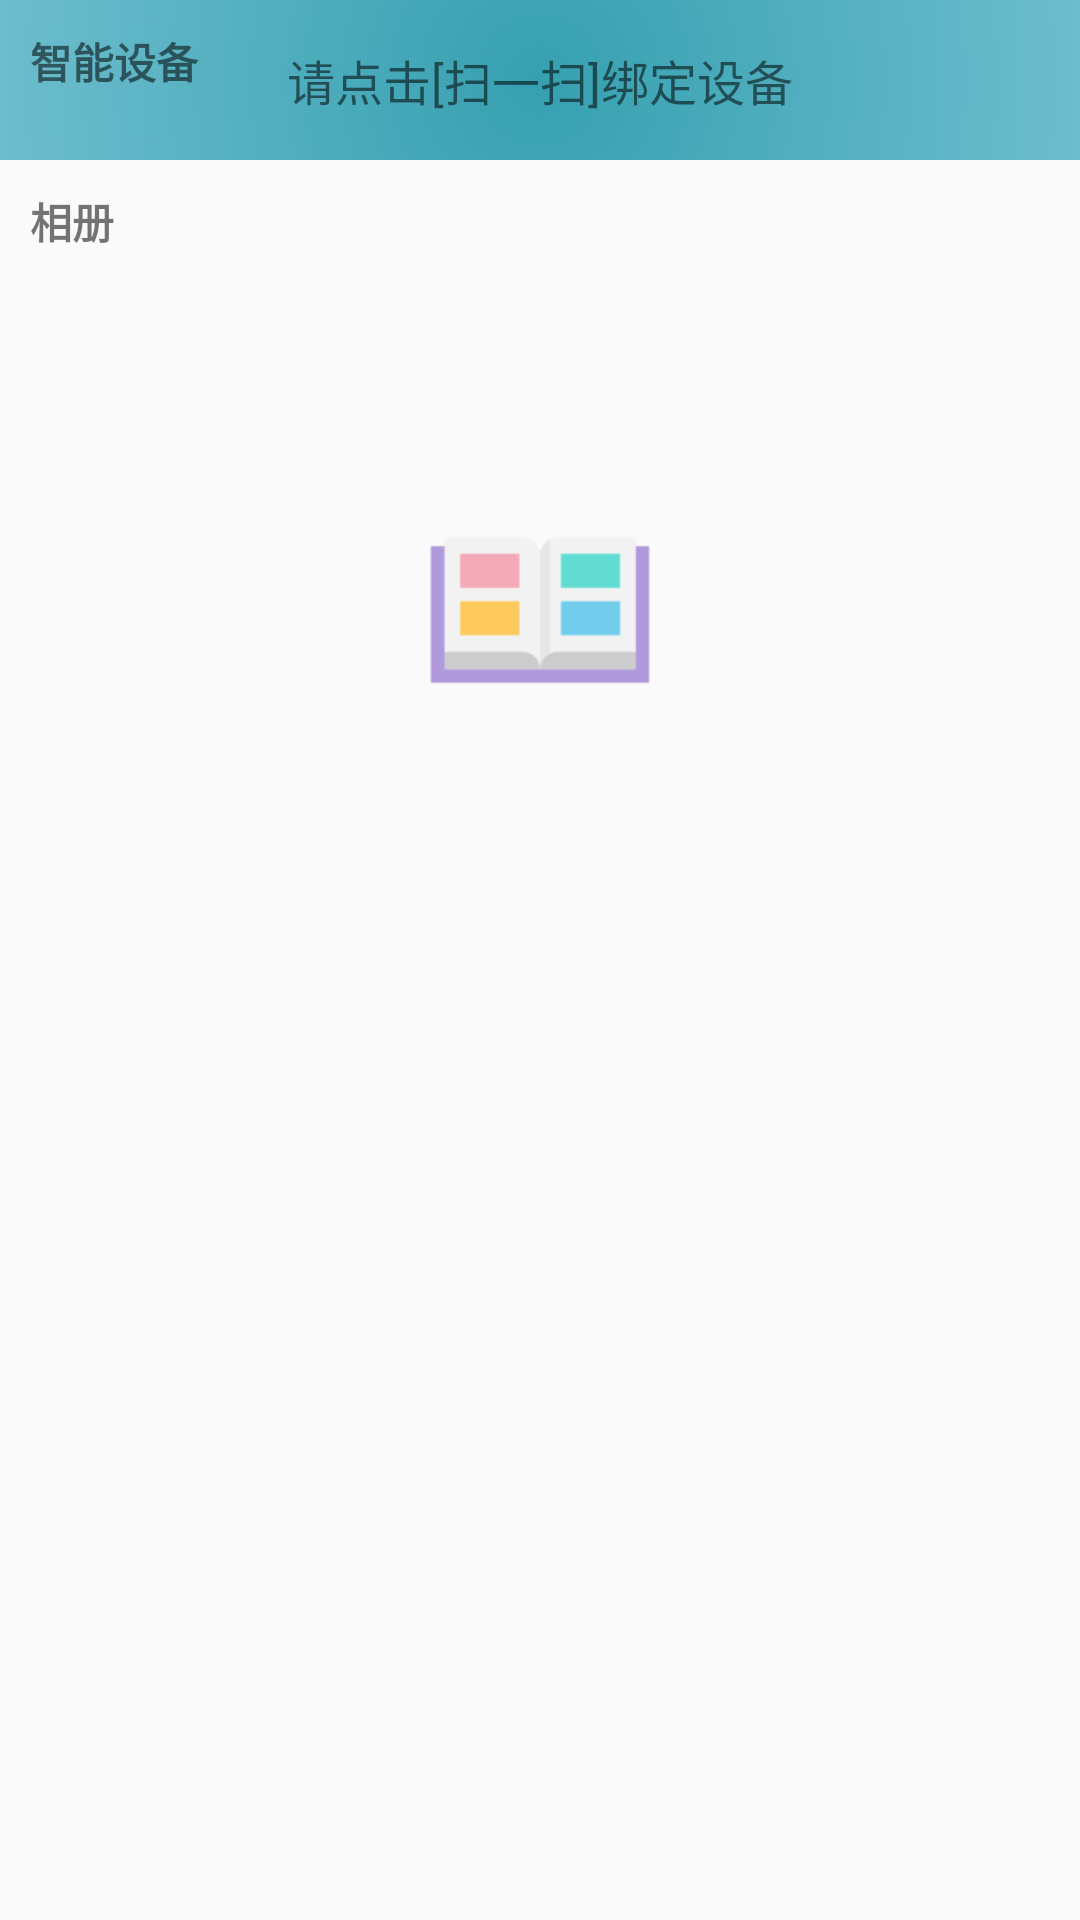

This screen was rendered from an Android layout file. Write that file and the resources it references.
<!-- AndroidManifest.xml: application theme AppTheme -->
<!-- res/layout/fragment_contacts.xml -->
<?xml version="1.0" encoding="utf-8"?>
<android.support.v4.widget.NestedScrollView xmlns:android="http://schemas.android.com/apk/res/android"
    android:layout_width="match_parent"
    android:layout_height="wrap_content">

    <LinearLayout
        android:layout_width="match_parent"
        android:layout_height="wrap_content"
        android:orientation="vertical">


        <RelativeLayout
            android:layout_width="match_parent"
            android:layout_height="wrap_content"
            android:background="@drawable/shape_video_bg">

            <TextView
                android:layout_width="match_parent"
                android:layout_height="wrap_content"
                android:layout_margin="10dp"
                android:text="智能设备"
                android:textSize="14sp"
                android:textStyle="bold" />

            <RelativeLayout
                android:id="@+id/not_bond_device_view"
                android:layout_width="match_parent"
                android:layout_height="match_parent">

                <TextView
                    android:layout_width="wrap_content"
                    android:layout_height="wrap_content"
                    android:layout_centerInParent="true"
                    android:layout_marginTop="30dp"
                    android:text="请点击[扫一扫]绑定设备"
                    android:textSize="16sp" />
            </RelativeLayout>

            <RelativeLayout
                android:id="@+id/bond_device_list_view"
                android:layout_width="match_parent"
                android:layout_height="match_parent"
                android:layout_marginTop="30dp">

                <android.support.v7.widget.RecyclerView
                    android:id="@+id/bond_device_list"
                    android:layout_width="wrap_content"
                    android:layout_height="wrap_content"
                    android:layout_centerHorizontal="true">

                </android.support.v7.widget.RecyclerView>
            </RelativeLayout>

            <RelativeLayout
                android:id="@+id/bond_device_view"
                android:layout_width="match_parent"
                android:layout_height="match_parent"
                android:visibility="gone">

                <ImageView
                    android:id="@+id/bt_camera"
                    android:layout_width="100dp"
                    android:layout_height="100dp"
                    android:layout_centerInParent="true"
                    android:src="@mipmap/camera" />

                <TextView
                    android:id="@+id/tv_camera_status"
                    android:layout_width="wrap_content"
                    android:layout_height="wrap_content"
                    android:layout_below="@id/bt_camera"
                    android:layout_centerHorizontal="true"
                    android:layout_marginTop="20dp"
                    android:text="在线"
                    android:textColor="@color/white" />

            </RelativeLayout>

        </RelativeLayout>

        <RelativeLayout
            android:layout_width="match_parent"
            android:layout_height="wrap_content"
            android:background="#F7EED6"
            android:visibility="gone">

            <TextView
                android:layout_width="match_parent"
                android:layout_height="wrap_content"
                android:layout_margin="10dp"
                android:text="朋友"
                android:textSize="14sp"
                android:textStyle="bold" />

            <android.support.v7.widget.RecyclerView
                android:id="@+id/rvFriend"
                android:layout_width="match_parent"
                android:layout_height="match_parent"
                android:layout_marginTop="30dp">

            </android.support.v7.widget.RecyclerView>

        </RelativeLayout>

        <RelativeLayout
            android:layout_width="match_parent"
            android:layout_height="300dp">

            <TextView
                android:layout_width="match_parent"
                android:layout_height="wrap_content"
                android:layout_margin="10dp"
                android:text="相册"
                android:textSize="14sp"
                android:textStyle="bold" />

            <ImageView
                android:layout_width="80dp"
                android:layout_height="80dp"
                android:layout_centerInParent="true"
                android:src="@mipmap/album" />

            <android.support.v7.widget.RecyclerView
                android:id="@+id/rvPhotos"
                android:layout_width="match_parent"
                android:layout_height="match_parent"
                android:layout_marginTop="30dp">

            </android.support.v7.widget.RecyclerView>

        </RelativeLayout>

    </LinearLayout>
</android.support.v4.widget.NestedScrollView>
<!-- resources referenced by this layout -->
<resources>
  <color name="white">#ffffff</color>
  <!-- drawable shape_video_bg (drawable) -->
  <?xml version="1.0" encoding="utf-8"?>
  <shape xmlns:android="http://schemas.android.com/apk/res/android"
      android:shape="rectangle" >
  
      <gradient
          android:angle="45"
          android:endColor="#72c0d0"
          android:startColor="#36a0b0"
          android:gradientRadius="200dp"
          android:type="radial"/>
  
      <corners android:radius="0dip" />
  
  </shape>
  <!-- mipmap album: png bitmap (mipmap-hdpi, 2792 bytes) -->
  <!-- mipmap camera: png bitmap (mipmap-hdpi, 6817 bytes) -->
  <style name="AppTheme" parent="Theme.AppCompat.Light.NoActionBar">
          
          <item name="colorPrimary">@color/colorPrimary</item>
          <item name="colorPrimaryDark">@color/colorPrimaryDark</item>
          <item name="colorAccent">@color/colorAccent</item>
          
          <item name="android:windowAnimationStyle">@style/activityAnimation</item>
      </style>
  <color name="colorPrimary">#26AAFD</color>
  <color name="colorPrimaryDark">#26AAFD</color>
  <color name="colorAccent">#26aafd</color>
  <style name="activityAnimation" parent="@android:style/Animation">
          <item name="android:activityOpenEnterAnimation">@anim/slide_right_in</item>
          <item name="android:activityOpenExitAnimation">@anim/slide_left_out</item>
          <item name="android:activityCloseEnterAnimation">@anim/slide_left_in</item>
          <item name="android:activityCloseExitAnimation">@anim/slide_right_out</item>
      </style>
</resources>
